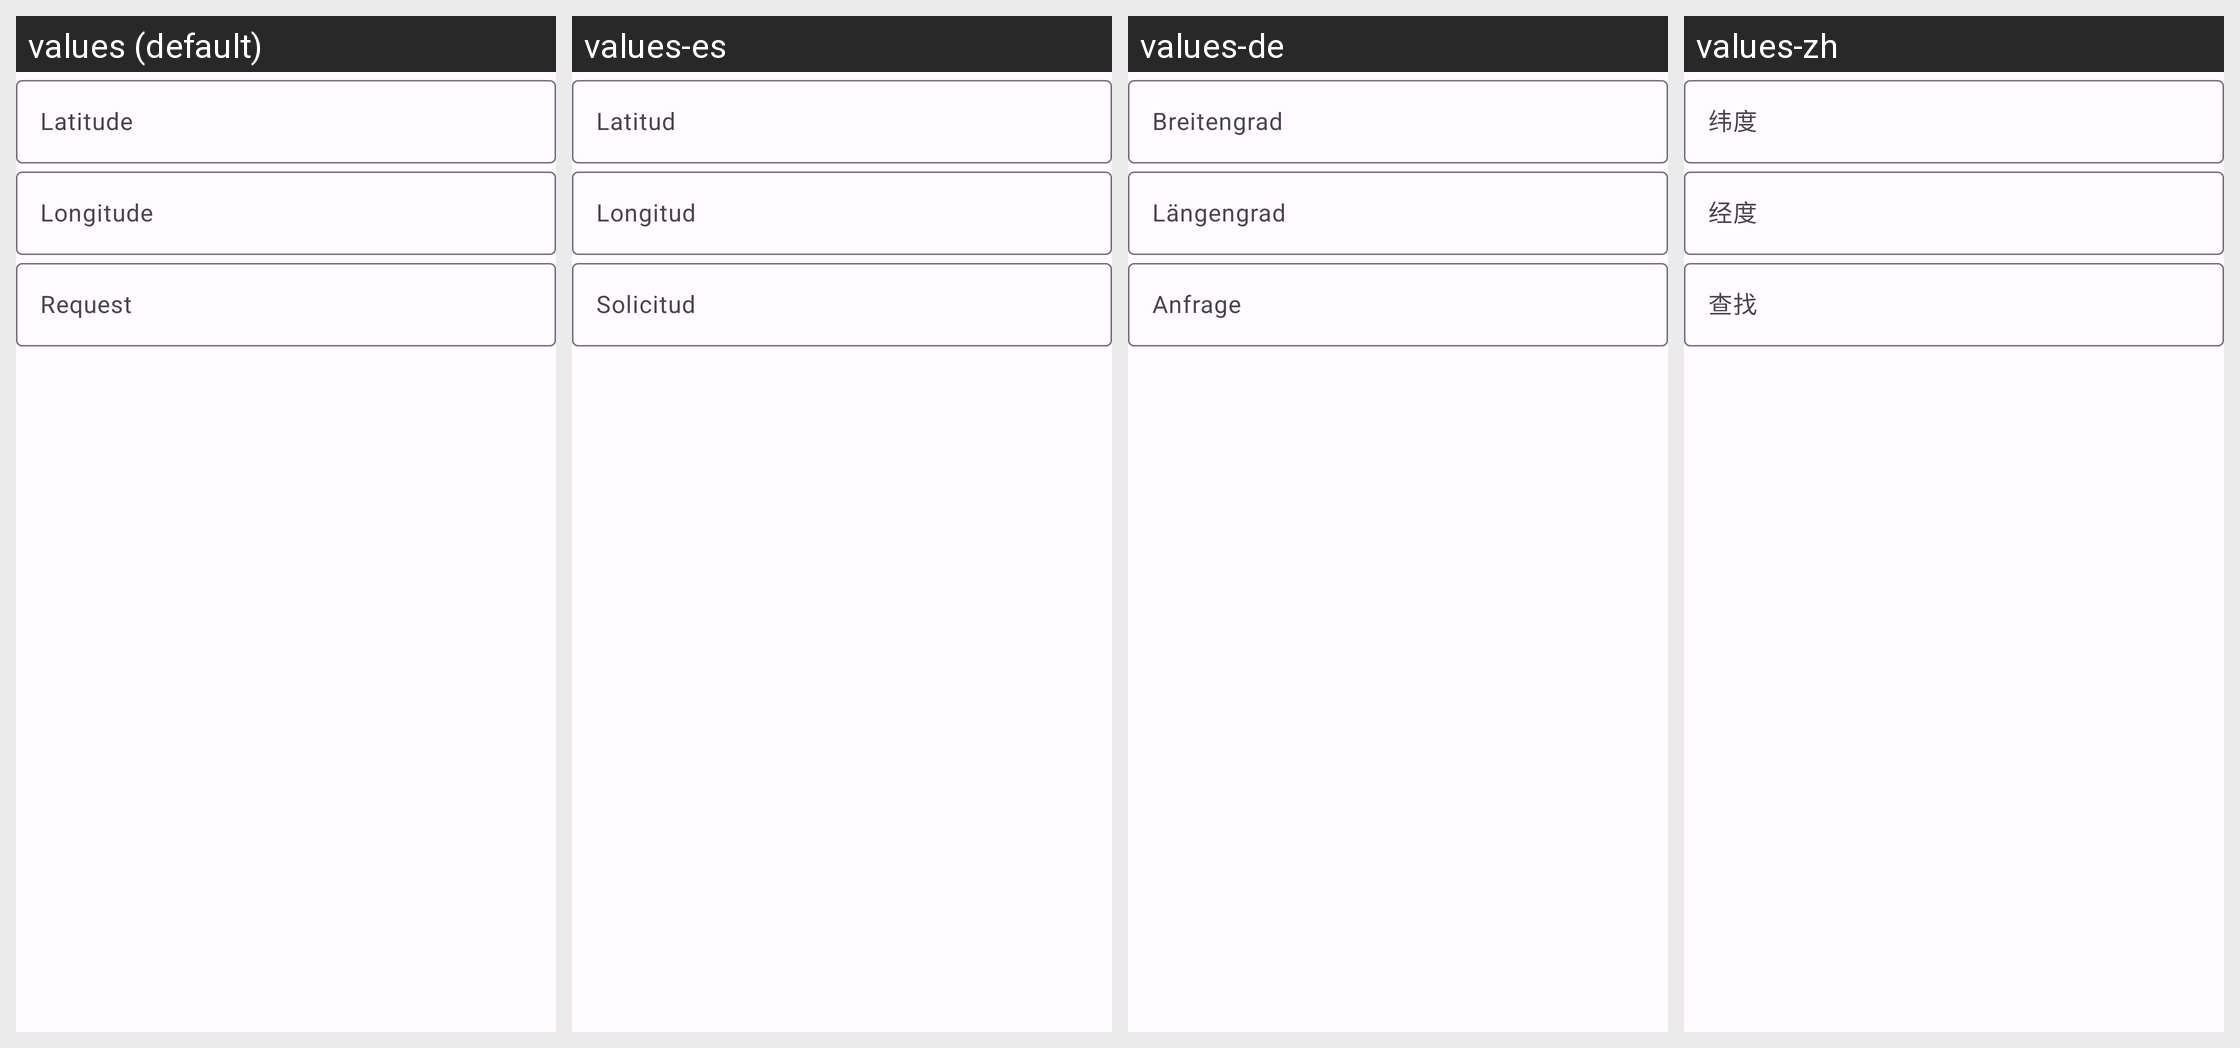

For this localized Android screen grid, give each drawn string resource with its value in every locale shown.
Android screen res/layout/fragment_form_create_qr_code_localisation.xml rendered under 4 locales, left to right: values (default), values-es, values-de, values-zh. Device: Nexus 5 (rendered at 1080×1920; each locale shown at half size, 540×960, under a caption strip naming it); theme SplashScreenTheme.
Other locales in the repository, not shown: values-ar, values-az, values-bs, values-ca, values-cs, values-es-rUS, values-et, values-fa, values-fr, values-fr-rCA, values-hi, values-in, values-it, values-iw, values-ja, values-ko, values-lt, values-mr, values-ms, values-my, values-nb, values-nl, values-or, values-pa, values-pl, values-pt-rBR, values-ru, values-sk, values-sv, values-te, values-tr, values-ur, values-vi, values-zh-rCN, values-zh-rTW.
Strings drawn on this screen, with the default value and each locale's value (text and hints the layout hard-codes, and strings that could not be matched under every locale, appear in the picture but are not listed):

qr_code_text_input_edit_text_hint_localisation_latitude
  values: Latitude
  values-es: Latitud
  values-de: Breitengrad
  values-zh: 纬度

qr_code_text_input_edit_text_hint_localisation_longitude
  values: Longitude
  values-es: Longitud
  values-de: Längengrad
  values-zh: 经度

qr_code_text_input_edit_text_hint_localisation_request
  values: Request
  values-es: Solicitud
  values-de: Anfrage
  values-zh: 查找
